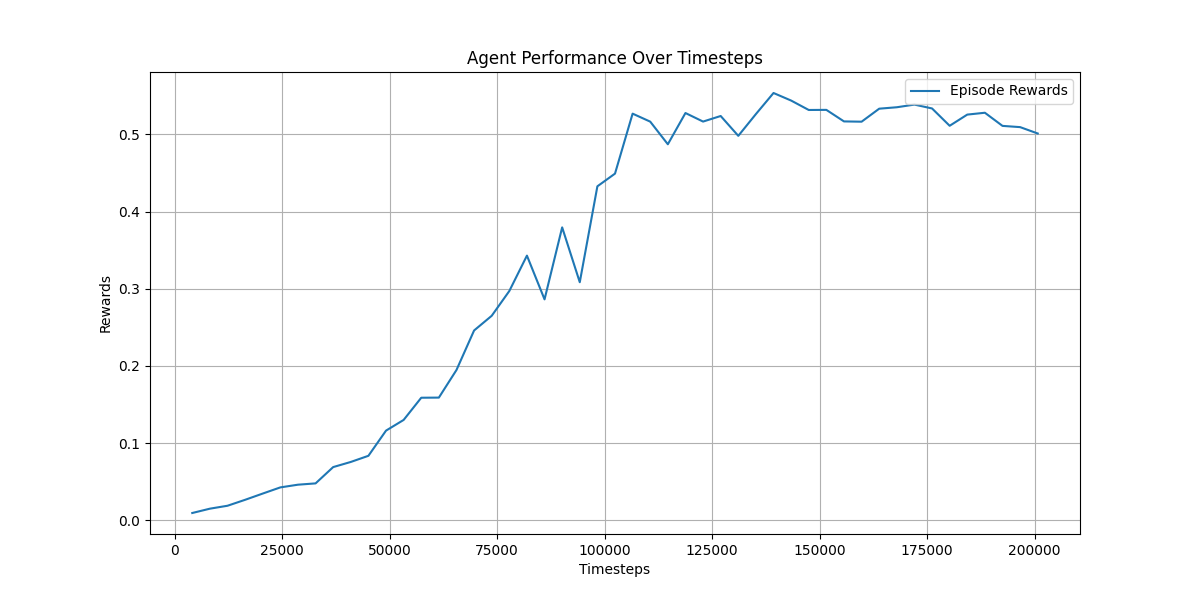

Data behind this chart, as committed beside it:
, timesteps, rewards, duration
0, 4096, 0.009535, 0:00:54.231288
1, 8192, 0.01513, 0:01:56.732547
2, 12288, 0.01893, 0:02:54.346771
3, 16384, 0.02662, 0:03:53.066902
4, 20480, 0.03471, 0:04:51.937796
5, 24576, 0.0427, 0:05:47.294775
6, 28672, 0.04621, 0:06:42.151773
7, 32768, 0.04789, 0:07:36.402898
8, 36864, 0.06902, 0:08:31.573830
9, 40960, 0.07566, 0:09:23.357708
10, 45056, 0.08363, 0:10:18.843562
11, 49152, 0.1163, 0:11:16.162100
12, 53248, 0.1301, 0:12:13.910610
13, 57344, 0.1589, 0:13:12.385621
14, 61440, 0.159, 0:14:10.360282
15, 65536, 0.1948, 0:15:09.382154
16, 69632, 0.246, 0:16:11.059581
17, 73728, 0.265, 0:17:12.534007
18, 77824, 0.2971, 0:18:14.578388
19, 81920, 0.3429, 0:19:16.722355
20, 86016, 0.2863, 0:20:15.559244
21, 90112, 0.3795, 0:21:17.750816
22, 94208, 0.3085, 0:22:16.943040
23, 98304, 0.4327, 0:23:20.354984
24, 102400, 0.4492, 0:24:23.631762
25, 106496, 0.5269, 0:25:28.140808
26, 110592, 0.5165, 0:26:31.679797
27, 114688, 0.4872, 0:27:34.484952
28, 118784, 0.5277, 0:28:38.280388
29, 122880, 0.5166, 0:29:42.350013
30, 126976, 0.5238, 0:30:45.556056
31, 131072, 0.4981, 0:31:47.447912
32, 135168, 0.5263, 0:32:50.856180
33, 139264, 0.5536, 0:33:55.771600
34, 143360, 0.5438, 0:34:59.592433
35, 147456, 0.5316, 0:36:02.957903
36, 151552, 0.5318, 0:37:06.169538
37, 155648, 0.5168, 0:38:09.322818
38, 159744, 0.5164, 0:39:13.015087
39, 163840, 0.5333, 0:40:17.267205
40, 167936, 0.5351, 0:41:21.281349
41, 172032, 0.5386, 0:42:26.439342
42, 176128, 0.5336, 0:43:30.824738
43, 180224, 0.5111, 0:44:35.209708
44, 184320, 0.5256, 0:45:40.277073
45, 188416, 0.528, 0:46:46.973358
46, 192512, 0.511, 0:47:52.989640
47, 196608, 0.5094, 0:48:57.231225
48, 200704, 0.5012, 0:50:01.700654
